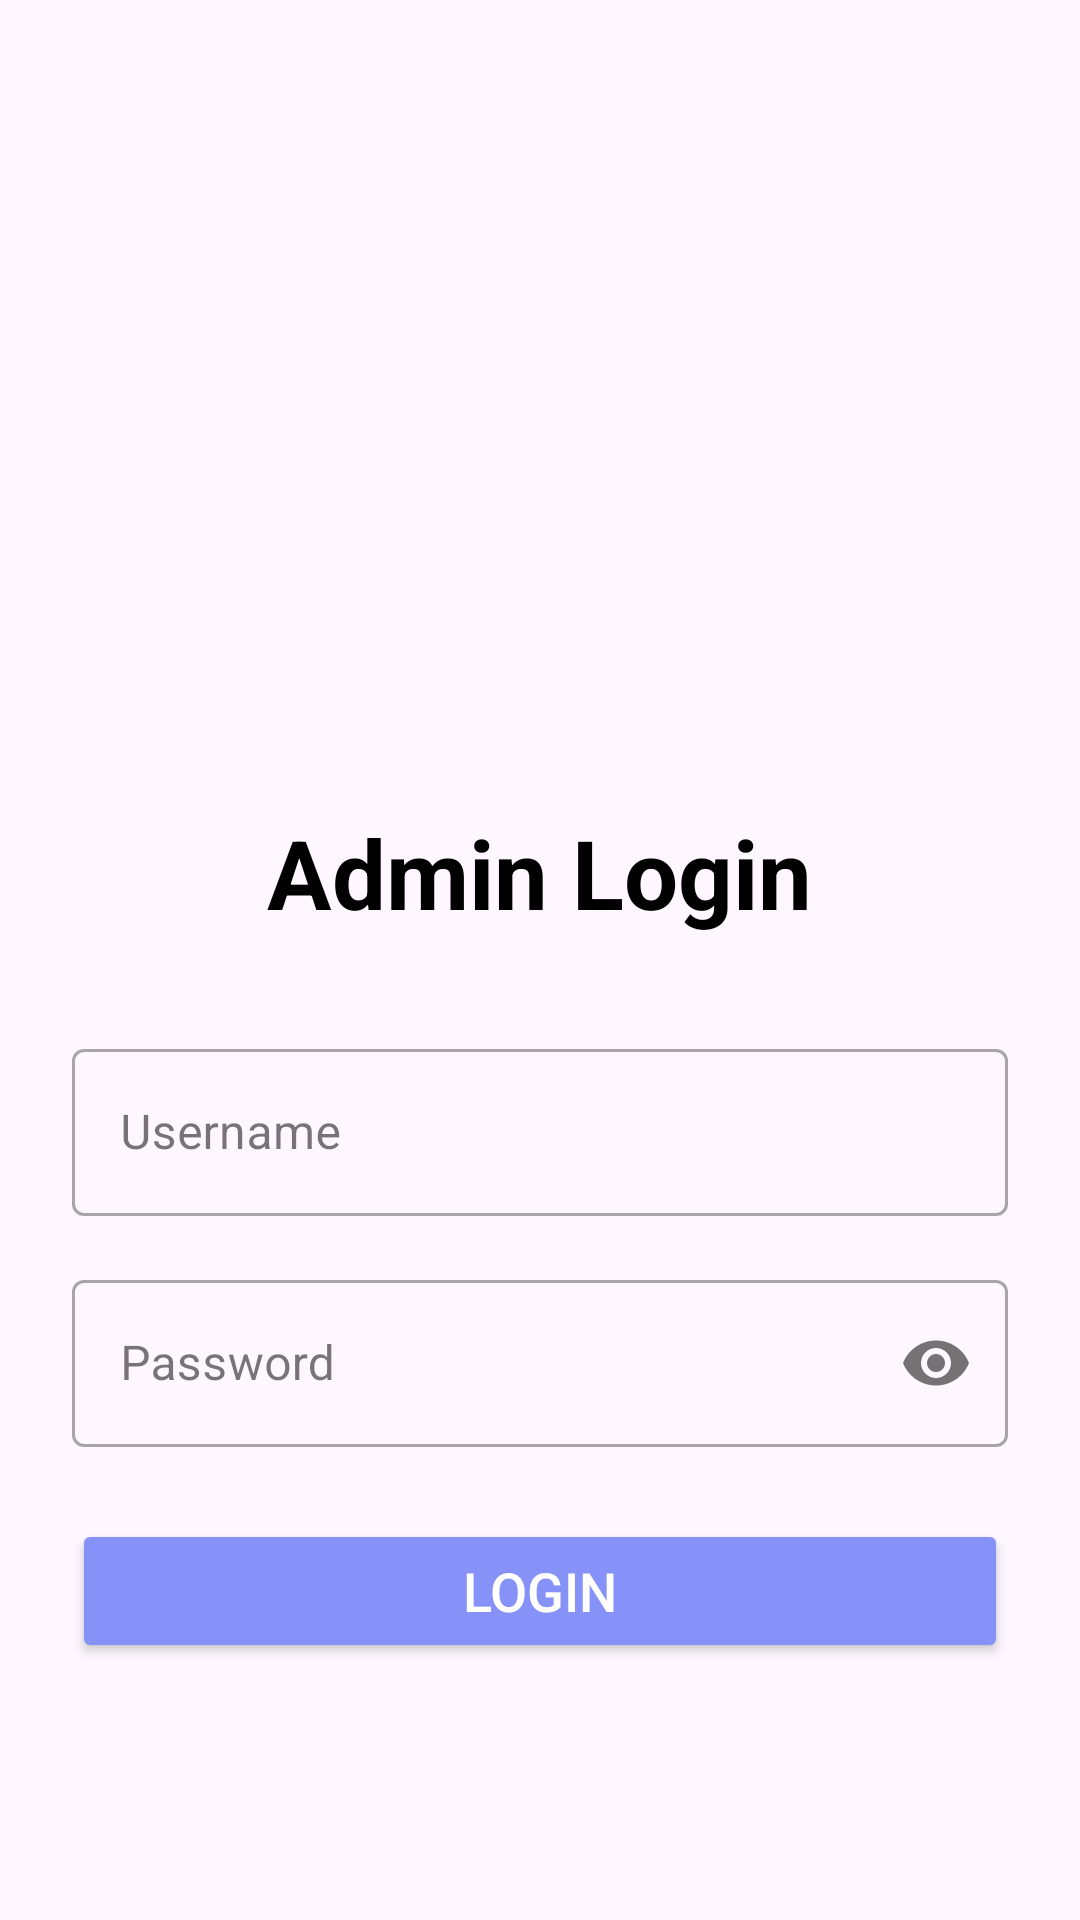

Android layout source for this screen:
<!-- AndroidManifest.xml: application theme Theme.Violation -->
<!-- res/layout/activity_admin_login.xml -->
<?xml version="1.0" encoding="utf-8"?>
<LinearLayout
    xmlns:android="http://schemas.android.com/apk/res/android"
    xmlns:app="http://schemas.android.com/apk/res-auto"
    android:layout_width="match_parent"
    android:layout_height="match_parent"
    android:orientation="vertical"
    android:gravity="center"
    android:padding="24dp"
    android:background="@drawable/loginbkg"
    android:backgroundTintMode="src_atop">

    
    <TextView
        android:layout_marginTop="200dp"
        android:id="@+id/loginText"
        android:layout_width="wrap_content"
        android:layout_height="wrap_content"
        android:text="Admin Login"
        android:textSize="32sp"
        android:textStyle="bold"
        android:textColor="@color/black"
        android:layout_marginBottom="32dp"
        android:layout_gravity="center"/>

    
    <com.google.android.material.textfield.TextInputLayout
        android:id="@+id/username"
        android:layout_width="match_parent"
        android:layout_height="wrap_content"
        android:hint="Username"
        style="@style/Widget.MaterialComponents.TextInputLayout.OutlinedBox"
        android:layout_marginBottom="16dp">

        <com.google.android.material.textfield.TextInputEditText
            android:id="@+id/etAdminUsername"
            android:layout_width="match_parent"
            android:layout_height="wrap_content"
            android:inputType="text"/>
    </com.google.android.material.textfield.TextInputLayout>

    
    <com.google.android.material.textfield.TextInputLayout
        android:id="@+id/password"
        android:layout_width="match_parent"
        android:layout_height="wrap_content"
        android:hint="Password"
        app:passwordToggleEnabled="true"
        style="@style/Widget.MaterialComponents.TextInputLayout.OutlinedBox"
        android:layout_marginBottom="24dp">

        <com.google.android.material.textfield.TextInputEditText
            android:id="@+id/etAdminPassword"
            android:layout_width="match_parent"
            android:layout_height="wrap_content"
            android:inputType="textPassword"/>
    </com.google.android.material.textfield.TextInputLayout>

    
    <Button
        android:id="@+id/btnAdminLogin"
        android:layout_width="match_parent"
        android:layout_height="wrap_content"
        android:text="Login"
        android:textSize="18sp"
        android:backgroundTint="@color/purple"
        android:textColor="@color/white"
        android:layout_marginBottom="16dp"/>


</LinearLayout>
<!-- resources referenced by this layout -->
<resources>
  <color name="black">#FF000000</color>
  <color name="purple">#8692f7</color>
  <color name="white">#FFFFFFFF</color>
  <style name="Theme.Violation" parent="Base.Theme.Violation" />
  <style name="Base.Theme.Violation" parent="Theme.Material3.DayNight.NoActionBar">
          
          
      </style>
</resources>
